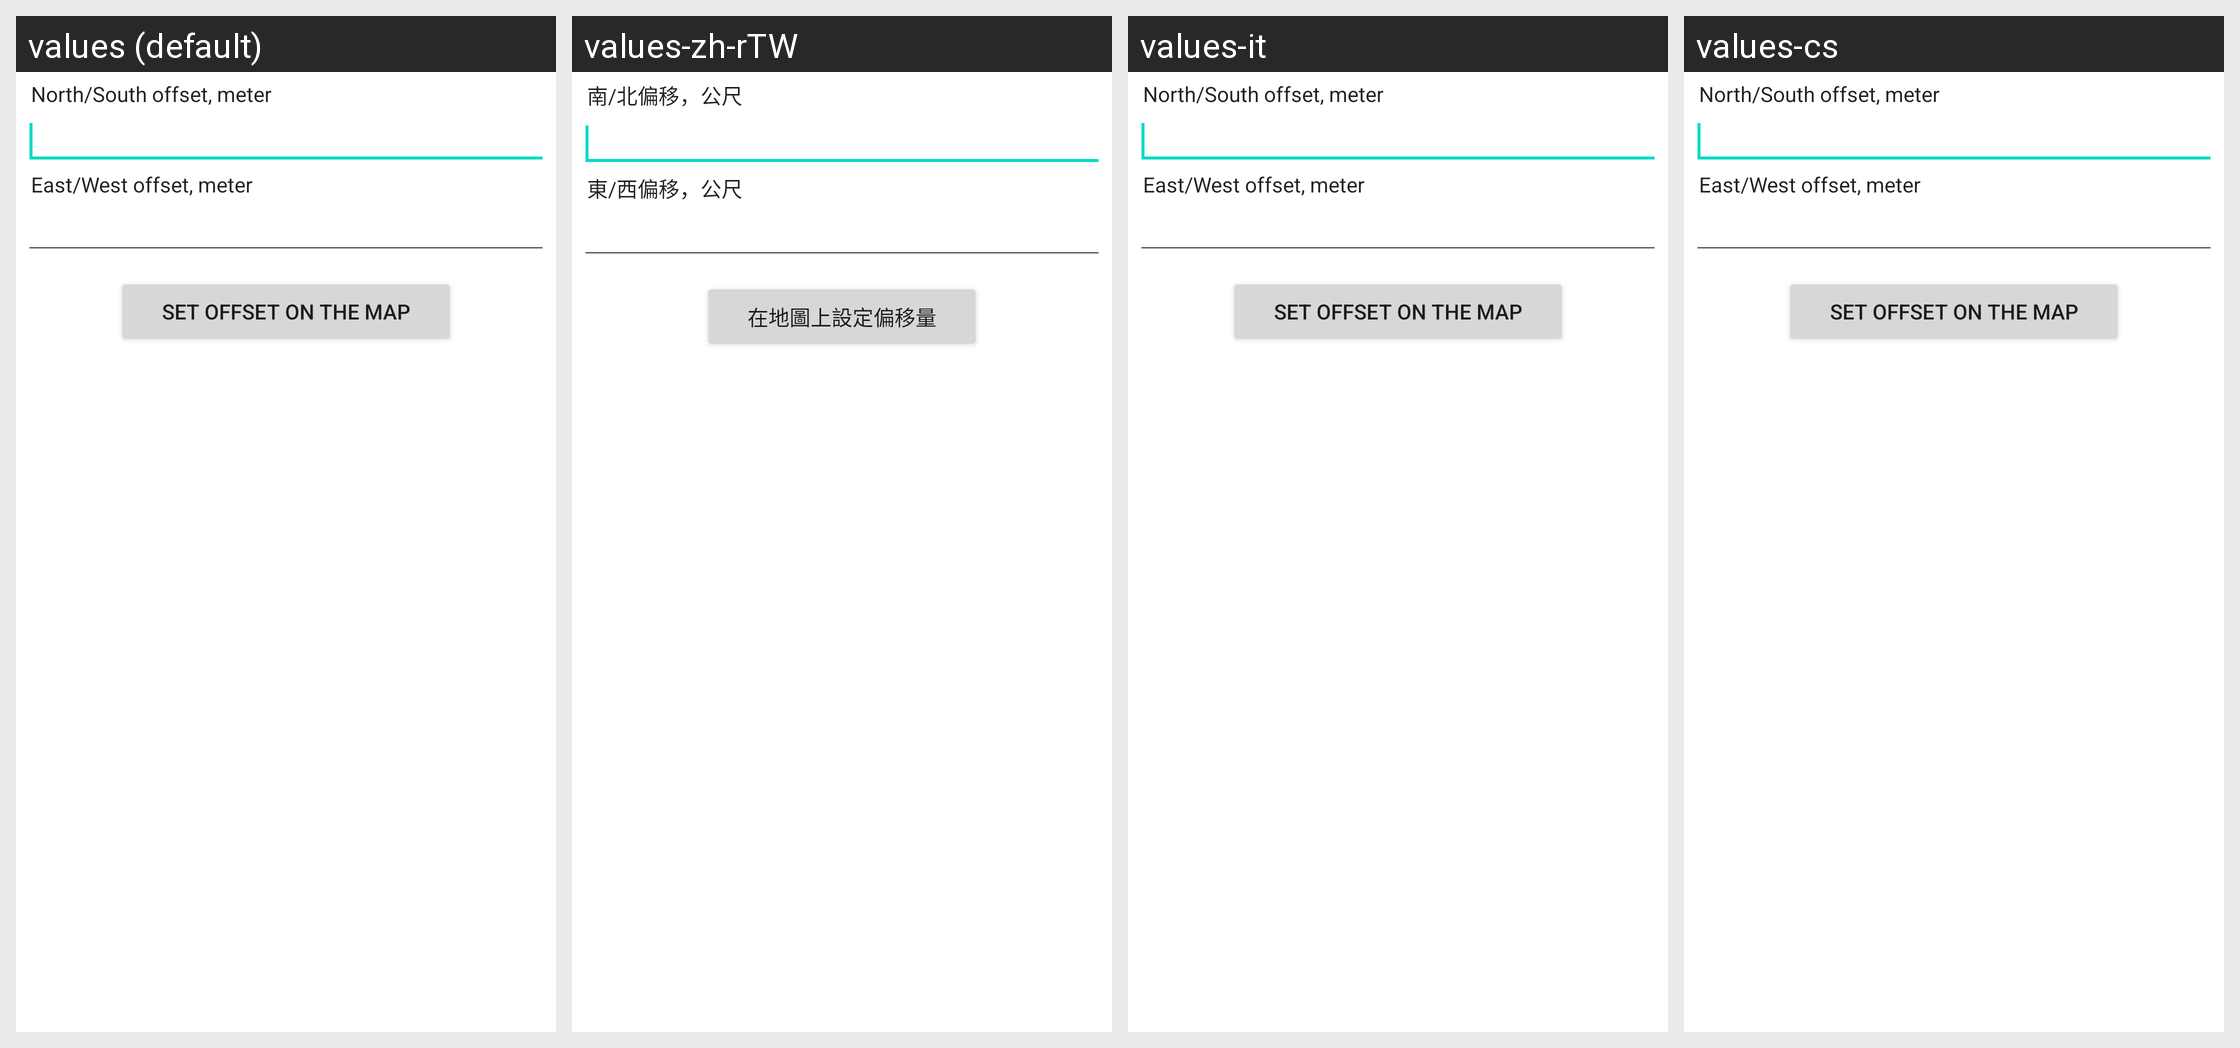

This grid shows one Android layout under several languages. Give, for every string resource on the screen, its name, the default text and each shown locale's text.
Android screen res/layout/pref_offset.xml rendered under 4 locales, left to right: values (default), values-zh-rTW, values-it, values-cs. Device: Nexus 5 (rendered at 1080×1920; each locale shown at half size, 540×960, under a caption strip naming it); theme Theme.MaterialComponents.DayNight.NoActionBar.
Other locales in the repository, not shown: values-de, values-ja, values-ru.
Strings drawn on this screen, with the default value and each locale's value (text and hints the layout hard-codes, and strings that could not be matched under every locale, appear in the picture but are not listed):

offsetNS
  values: North/South offset, meter
  values-zh-rTW: 南/北偏移，公尺
  values-it: North/South offset, meter
  values-cs: North/South offset, meter

offsetEW
  values: East/West offset, meter
  values-zh-rTW: 東/西偏移，公尺
  values-it: East/West offset, meter
  values-cs: East/West offset, meter

offset_button_open_map
  values: Set offset on the map
  values-zh-rTW: 在地圖上設定偏移量
  values-it: Set offset on the map
  values-cs: Set offset on the map
